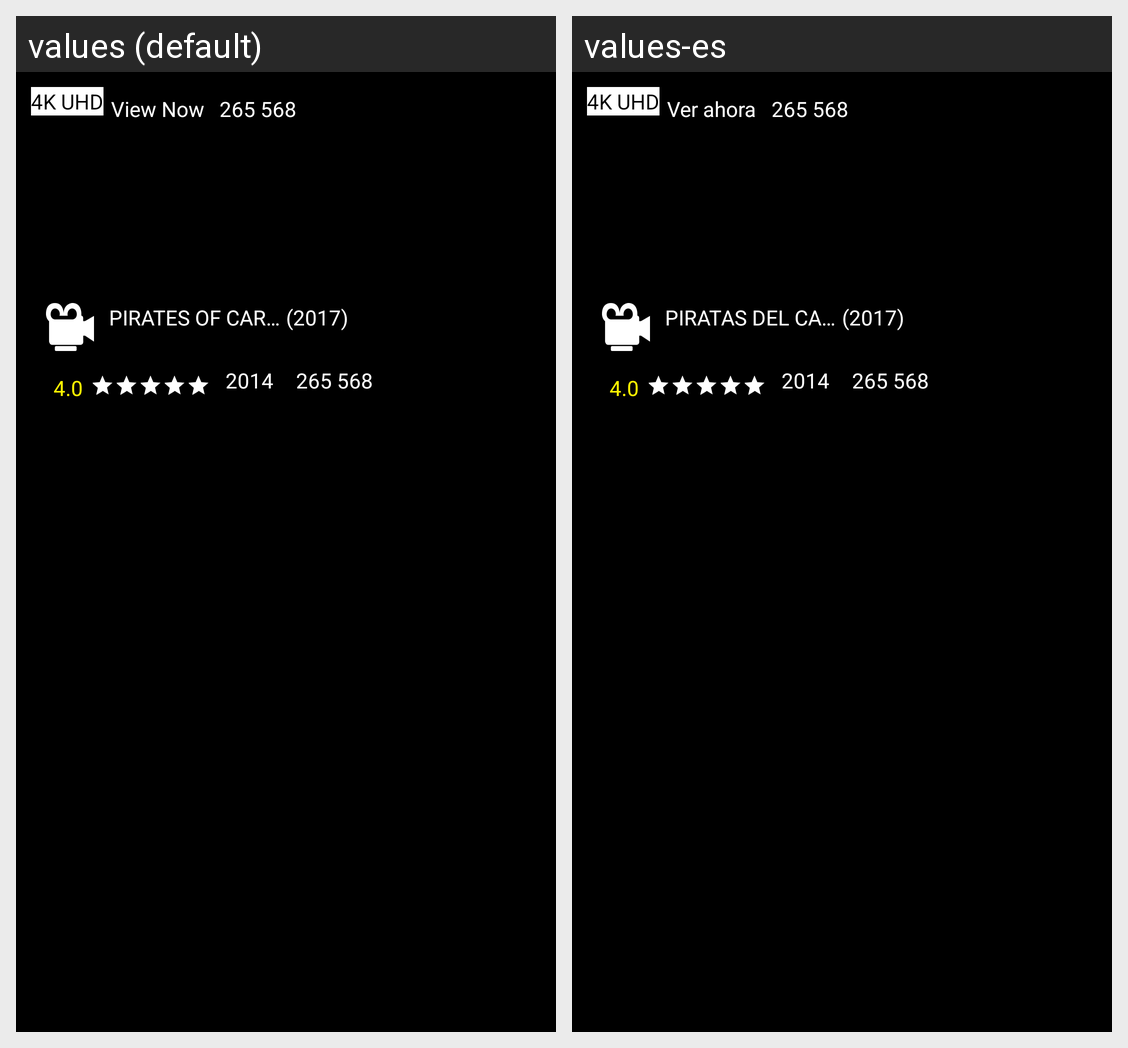

This grid shows one Android layout under two languages. Give, for every string resource on the screen, its name, the default text and each shown locale's text.
Android screen res/layout/imageviewlayout.xml rendered under 2 locales, left to right: values (default), values-es. Device: Nexus 5 (rendered at 1080×1920; each locale shown at half size, 540×960, under a caption strip naming it); theme AppTheme.
Strings drawn on this screen, with the default value and each locale's value (text and hints the layout hard-codes, and strings that could not be matched under every locale, appear in the picture but are not listed):

view_now
  values: View Now
  values-es: Ver ahora

view_count
  values: 265 568
  values-es: 265 568

pirates_of_carabian
  values: PIRATES OF CARABIAN
  values-es: PIRATAS DEL CARIBE
